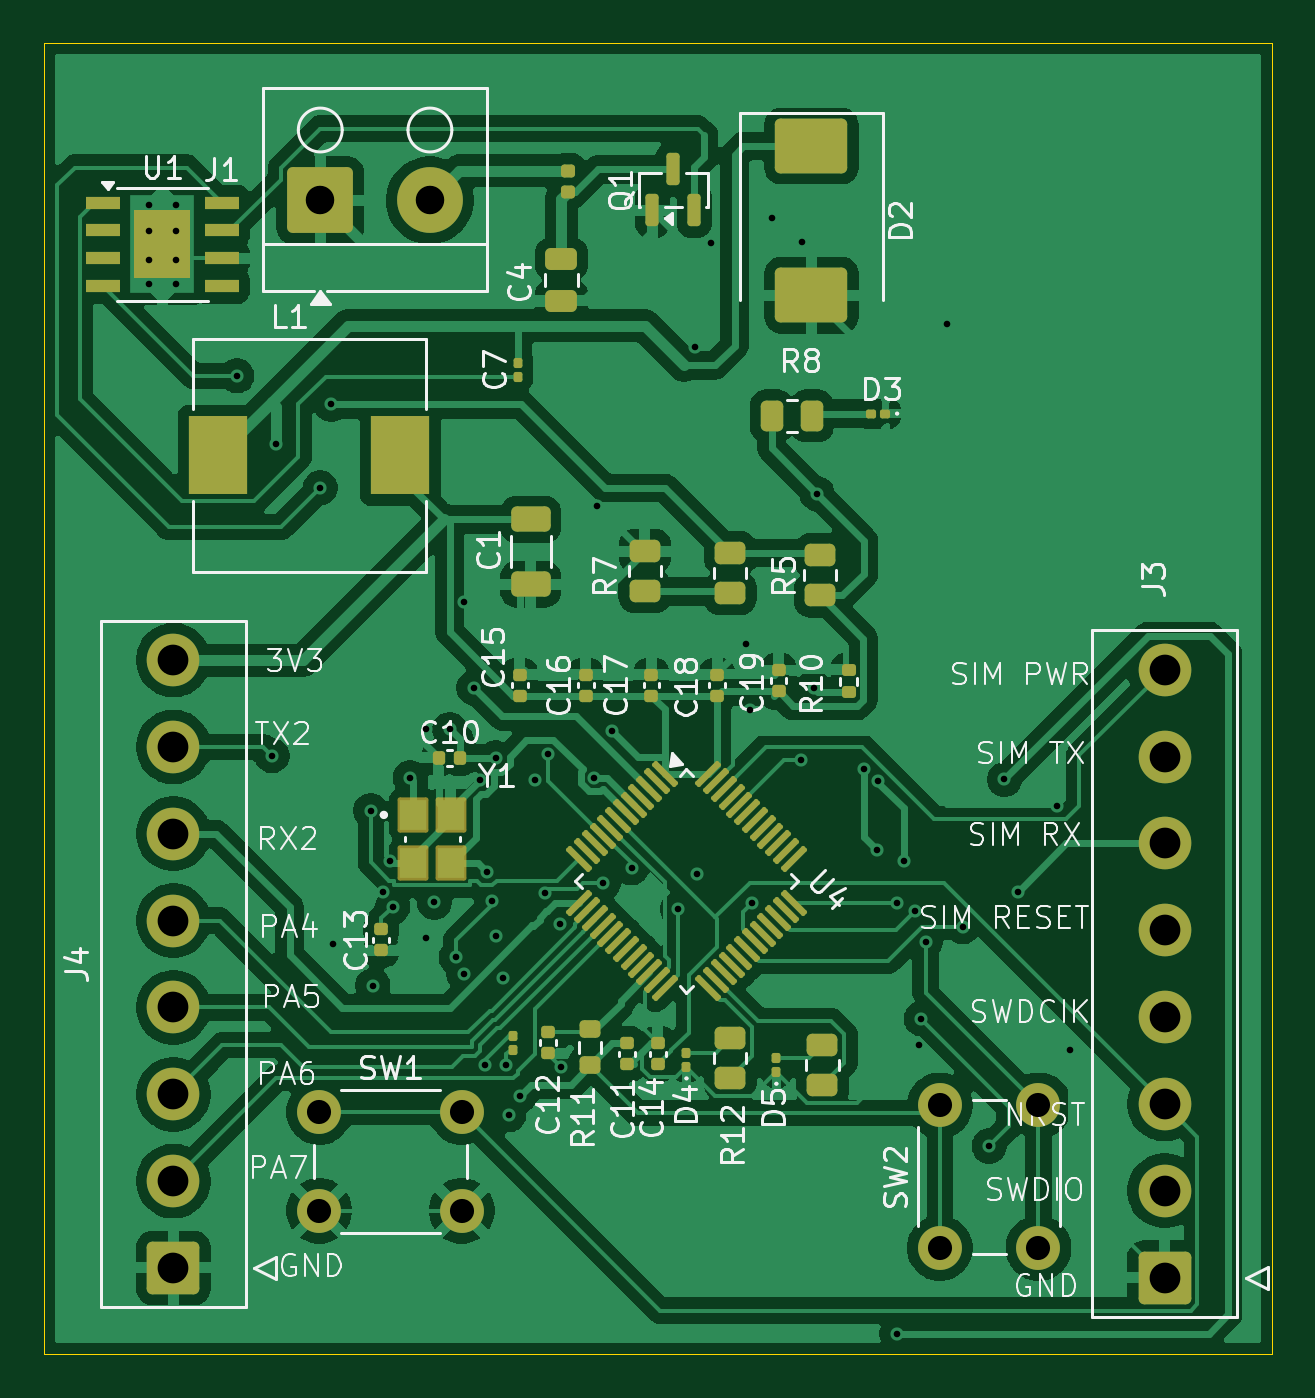
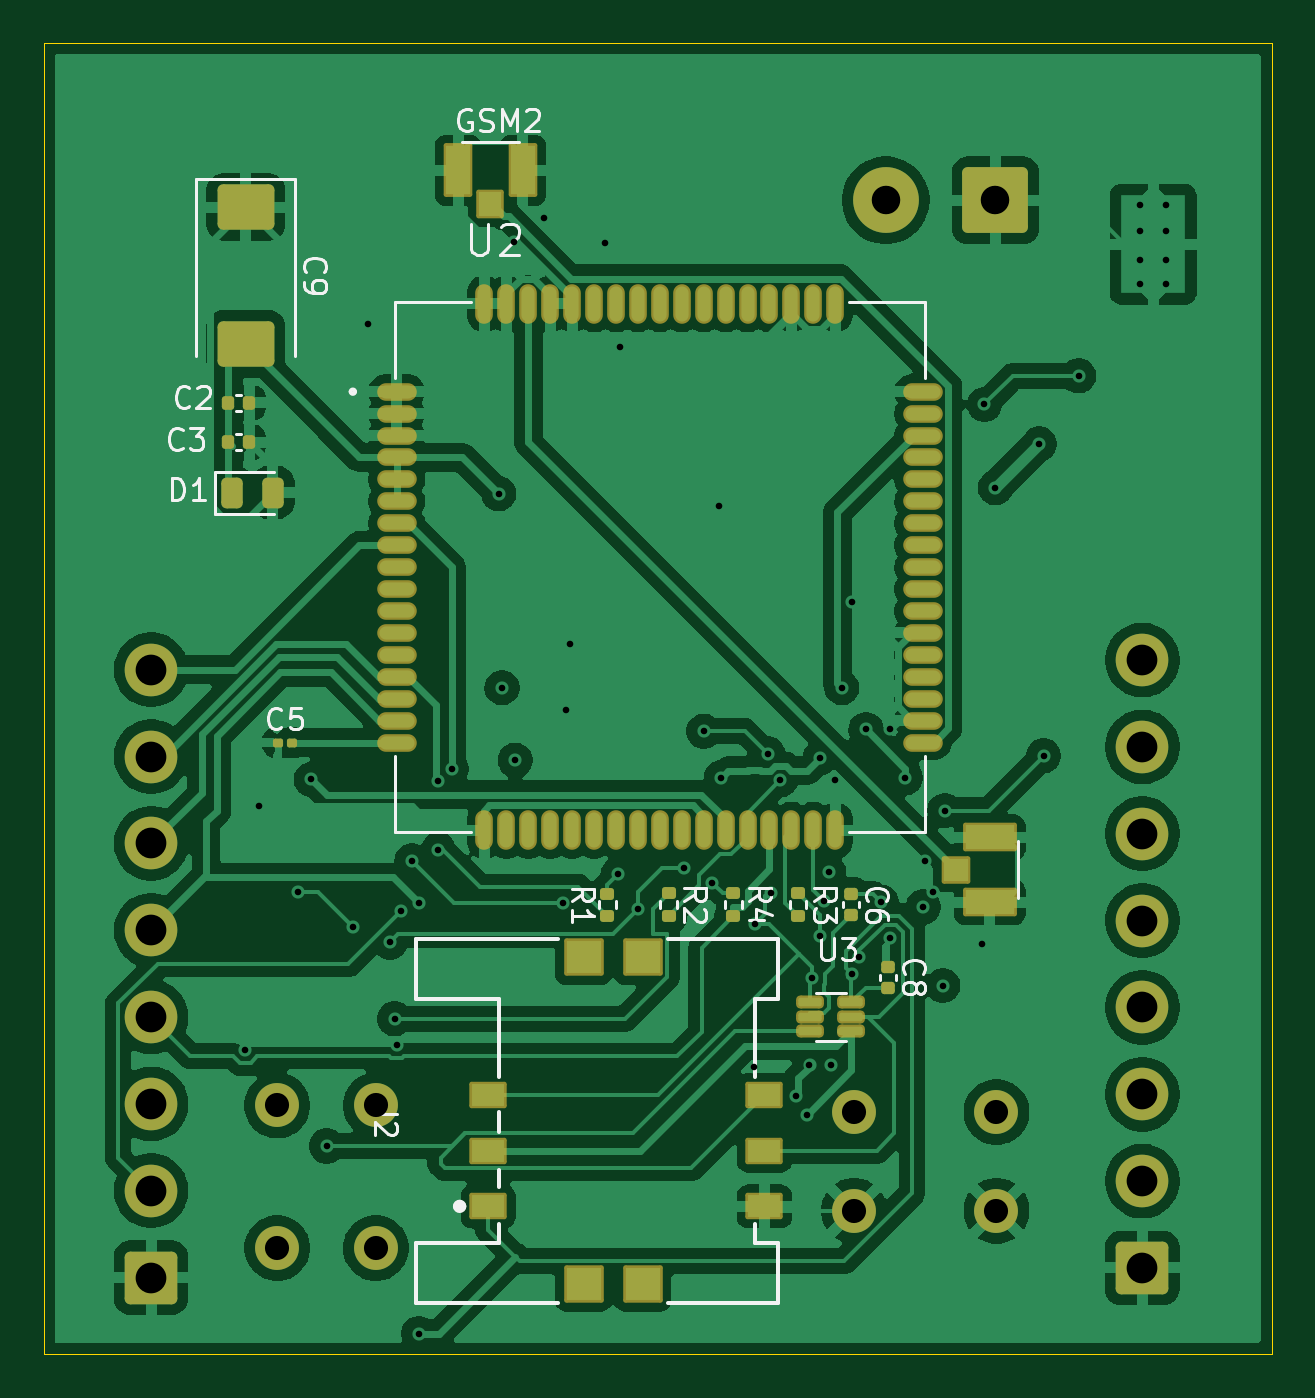
Circuit board: 12 layer files. Board 56.0 x 59.8 mm.
- bottom_copper: STM32 GPS Tracker-B_Cu.gbr (194672 bytes)
- bottom_mask: STM32 GPS Tracker-B_Mask.gbr (7094 bytes)
- paste: STM32 GPS Tracker-B_Paste.gbr (5520 bytes)
- bottom_silk: STM32 GPS Tracker-B_Silkscreen.gbr (25043 bytes)
- outline: STM32 GPS Tracker-Edge_Cuts.gbr (642 bytes)
- top_copper: STM32 GPS Tracker-F_Cu.gbr (180412 bytes)
- top_mask: STM32 GPS Tracker-F_Mask.gbr (8161 bytes)
- paste: STM32 GPS Tracker-F_Paste.gbr (6960 bytes)
- top_silk: STM32 GPS Tracker-F_Silkscreen.gbr (79901 bytes)
- inner_copper: STM32 GPS Tracker-In1_Cu.gbr (144048 bytes)
- inner_copper: STM32 GPS Tracker-In2_Cu.gbr (159626 bytes)
- drill: STM32 GPS Tracker.drl (2203 bytes)

=== bottom_copper: STM32 GPS Tracker-B_Cu.gbr (194672 bytes, source omitted) ===
=== bottom_mask: STM32 GPS Tracker-B_Mask.gbr (7094 bytes, source omitted) ===
=== paste: STM32 GPS Tracker-B_Paste.gbr ===
%TF.GenerationSoftware,KiCad,Pcbnew,10.0.5*%
%TF.CreationDate,2026-09-27T19:02:26+05:30*%
%TF.ProjectId,STM32 GPS Tracker,53544d33-3220-4475-9053-20547261636b,rev?*%
%TF.SameCoordinates,Original*%
%TF.FileFunction,Paste,Bot*%
%TF.FilePolarity,Positive*%
%FSLAX46Y46*%
G04 Gerber Fmt 4.6, Leading zero omitted, Abs format (unit mm)*
G04 Created by KiCad (PCBNEW 10.0.5) date 2026-09-27 19:02:26*
%MOMM*%
%LPD*%
G01*
G04 APERTURE LIST*
G04 Aperture macros list*
%AMRoundRect*
0 Rectangle with rounded corners*
0 $1 Rounding radius*
0 $2 $3 $4 $5 $6 $7 $8 $9 X,Y pos of 4 corners*
0 Add a 4 corners polygon primitive as box body*
4,1,4,$2,$3,$4,$5,$6,$7,$8,$9,$2,$3,0*
0 Add four circle primitives for the rounded corners*
1,1,$1+$1,$2,$3*
1,1,$1+$1,$4,$5*
1,1,$1+$1,$6,$7*
1,1,$1+$1,$8,$9*
0 Add four rect primitives between the rounded corners*
20,1,$1+$1,$2,$3,$4,$5,0*
20,1,$1+$1,$4,$5,$6,$7,0*
20,1,$1+$1,$6,$7,$8,$9,0*
20,1,$1+$1,$8,$9,$2,$3,0*%
G04 Aperture macros list end*
%ADD10R,1.600000X1.500000*%
%ADD11R,1.500000X1.000000*%
%ADD12RoundRect,0.140000X-0.170000X0.140000X-0.170000X-0.140000X0.170000X-0.140000X0.170000X0.140000X0*%
%ADD13RoundRect,0.250000X-1.045000X0.785000X-1.045000X-0.785000X1.045000X-0.785000X1.045000X0.785000X0*%
%ADD14RoundRect,0.135000X-0.185000X0.135000X-0.185000X-0.135000X0.185000X-0.135000X0.185000X0.135000X0*%
%ADD15RoundRect,0.079500X0.079500X0.100500X-0.079500X0.100500X-0.079500X-0.100500X0.079500X-0.100500X0*%
%ADD16RoundRect,0.097500X0.432500X0.097500X-0.432500X0.097500X-0.432500X-0.097500X0.432500X-0.097500X0*%
%ADD17RoundRect,0.243750X0.243750X0.456250X-0.243750X0.456250X-0.243750X-0.456250X0.243750X-0.456250X0*%
%ADD18O,1.600000X0.600000*%
%ADD19O,0.600000X1.600000*%
%ADD20RoundRect,0.140000X0.140000X0.170000X-0.140000X0.170000X-0.140000X-0.170000X0.140000X-0.170000X0*%
%ADD21RoundRect,0.135000X0.185000X-0.135000X0.185000X0.135000X-0.185000X0.135000X-0.185000X-0.135000X0*%
%ADD22R,1.100000X2.250000*%
%ADD23R,1.050000X1.100000*%
%ADD24R,2.250000X1.100000*%
%ADD25R,1.100000X1.050000*%
G04 APERTURE END LIST*
D10*
%TO.C,J2*%
X148980000Y-120820000D03*
X146280000Y-120820000D03*
X148980000Y-105920000D03*
X146280000Y-105920000D03*
D11*
X140730000Y-112190000D03*
X140730000Y-114730000D03*
X140730000Y-117270000D03*
X153330000Y-112190000D03*
X153330000Y-114730000D03*
X153330000Y-117270000D03*
%TD*%
D12*
%TO.C,C6*%
X136800000Y-103040000D03*
X136800000Y-104000000D03*
%TD*%
D13*
%TO.C,C9*%
X164380000Y-71700000D03*
X164380000Y-77940000D03*
%TD*%
D14*
%TO.C,R2*%
X145100000Y-103000000D03*
X145100000Y-104020000D03*
%TD*%
D15*
%TO.C,C5*%
X162945000Y-96120000D03*
X162255000Y-96120000D03*
%TD*%
D16*
%TO.C,U3*%
X138635000Y-107970000D03*
X138635000Y-108620000D03*
X138635000Y-109270000D03*
X136765000Y-109270000D03*
X136765000Y-108620000D03*
X136765000Y-107970000D03*
%TD*%
D17*
%TO.C,D1*%
X165017500Y-84720000D03*
X163142500Y-84720000D03*
%TD*%
D14*
%TO.C,R3*%
X139200000Y-103000000D03*
X139200000Y-104020000D03*
%TD*%
D18*
%TO.C,U2*%
X157500000Y-80120000D03*
X157500000Y-81120000D03*
X157500000Y-82120000D03*
X157500000Y-83120000D03*
X157500000Y-84120000D03*
X157500000Y-85120000D03*
X157500000Y-86120000D03*
X157500000Y-87120000D03*
X157500000Y-88120000D03*
X157500000Y-89120000D03*
X157500000Y-90120000D03*
X157500000Y-91120000D03*
X157500000Y-92120000D03*
X157500000Y-93120000D03*
X157500000Y-94120000D03*
X157500000Y-95120000D03*
X157500000Y-96120000D03*
D19*
X153500000Y-100120000D03*
X152500000Y-100120000D03*
X151500000Y-100120000D03*
X150500000Y-100120000D03*
X149500000Y-100120000D03*
X148500000Y-100120000D03*
X147500000Y-100120000D03*
X146500000Y-100120000D03*
X145500000Y-100120000D03*
X144500000Y-100120000D03*
X143500000Y-100120000D03*
X142500000Y-100120000D03*
X141500000Y-100120000D03*
X140500000Y-100120000D03*
X139500000Y-100120000D03*
X138500000Y-100120000D03*
X137500000Y-100120000D03*
D18*
X133500000Y-96120000D03*
X133500000Y-95120000D03*
X133500000Y-94120000D03*
X133500000Y-93120000D03*
X133500000Y-92120000D03*
X133500000Y-91120000D03*
X133500000Y-90120000D03*
X133500000Y-89120000D03*
X133500000Y-88120000D03*
X133500000Y-87120000D03*
X133500000Y-86120000D03*
X133500000Y-85120000D03*
X133500000Y-84120000D03*
X133500000Y-83120000D03*
X133500000Y-82120000D03*
X133500000Y-81120000D03*
X133500000Y-80120000D03*
D19*
X137500000Y-76120000D03*
X138500000Y-76120000D03*
X139500000Y-76120000D03*
X140500000Y-76120000D03*
X141500000Y-76120000D03*
X142500000Y-76120000D03*
X143500000Y-76120000D03*
X144500000Y-76120000D03*
X145500000Y-76120000D03*
X146500000Y-76120000D03*
X147500000Y-76120000D03*
X148500000Y-76120000D03*
X149500000Y-76120000D03*
X150500000Y-76120000D03*
X151500000Y-76120000D03*
X152500000Y-76120000D03*
X153500000Y-76120000D03*
%TD*%
D20*
%TO.C,C3*%
X165180000Y-82420000D03*
X164220000Y-82420000D03*
%TD*%
D12*
%TO.C,C8*%
X135100000Y-106340000D03*
X135100000Y-107300000D03*
%TD*%
D21*
%TO.C,R1*%
X147900000Y-104030000D03*
X147900000Y-103010000D03*
%TD*%
D14*
%TO.C,R4*%
X142150000Y-103000000D03*
X142150000Y-104020000D03*
%TD*%
D22*
%TO.C,GSM2*%
X154700000Y-70020000D03*
X151750000Y-70020000D03*
D23*
X153225000Y-71570000D03*
%TD*%
D20*
%TO.C,C2*%
X165180000Y-80620000D03*
X164220000Y-80620000D03*
%TD*%
D24*
%TO.C,GSM1*%
X130450000Y-100445000D03*
X130450000Y-103395000D03*
D25*
X132000000Y-101920000D03*
%TD*%
M02*

=== bottom_silk: STM32 GPS Tracker-B_Silkscreen.gbr (25043 bytes, source omitted) ===
=== outline: STM32 GPS Tracker-Edge_Cuts.gbr ===
%TF.GenerationSoftware,KiCad,Pcbnew,10.0.5*%
%TF.CreationDate,2026-09-27T19:02:26+05:30*%
%TF.ProjectId,STM32 GPS Tracker,53544d33-3220-4475-9053-20547261636b,rev?*%
%TF.SameCoordinates,Original*%
%TF.FileFunction,Profile,NP*%
%FSLAX46Y46*%
G04 Gerber Fmt 4.6, Leading zero omitted, Abs format (unit mm)*
G04 Created by KiCad (PCBNEW 10.0.5) date 2026-09-27 19:02:26*
%MOMM*%
%LPD*%
G01*
G04 APERTURE LIST*
%TA.AperFunction,Profile*%
%ADD10C,0.050000*%
%TD*%
G04 APERTURE END LIST*
D10*
X117600000Y-64220000D02*
X173600000Y-64220000D01*
X173600000Y-124000000D01*
X117600000Y-124000000D01*
X117600000Y-64220000D01*
M02*

=== top_copper: STM32 GPS Tracker-F_Cu.gbr (180412 bytes, source omitted) ===
=== top_mask: STM32 GPS Tracker-F_Mask.gbr (8161 bytes, source omitted) ===
=== paste: STM32 GPS Tracker-F_Paste.gbr (6960 bytes, source omitted) ===
=== top_silk: STM32 GPS Tracker-F_Silkscreen.gbr (79901 bytes, source omitted) ===
=== inner_copper: STM32 GPS Tracker-In1_Cu.gbr (144048 bytes, source omitted) ===
=== inner_copper: STM32 GPS Tracker-In2_Cu.gbr (159626 bytes, source omitted) ===
=== drill: STM32 GPS Tracker.drl ===
M48
; DRILL file KiCad 10.0.5 date 2026-09-27T19:02:31
; FORMAT={-:-/ absolute / metric / decimal}
; #@! TF.CreationDate,2026-09-27T19:02:31+05:30
; #@! TF.GenerationSoftware,Kicad,Pcbnew,10.0.5
; #@! TF.FileFunction,MixedPlating,1,4
FMAT,2
METRIC
; #@! TA.AperFunction,Plated,PTH,ViaDrill
T1C0.300
; #@! TA.AperFunction,Plated,PTH,ComponentDrill
T2C0.300
; #@! TA.AperFunction,Plated,PTH,ComponentDrill
T3C1.100
; #@! TA.AperFunction,Plated,PTH,ComponentDrill
T4C1.300
; #@! TA.AperFunction,Plated,PTH,ComponentDrill
T5C1.400
%
G90
G05
T1
X126.4Y-79.4
X128.0Y-96.72
X128.2Y-82.5
X130.2Y-84.5
X130.7Y-80.7
X130.8Y-105.32
X132.5Y-99.22
X132.6Y-107.2
X133.053Y-102.956
X133.4Y-101.52
X133.5Y-103.62
X134.3Y-97.72
X135.0Y-95.52
X135.0Y-105.02
X135.4Y-103.4
X136.1Y-95.52
X136.4Y-105.92
X136.74Y-106.66
X136.75Y-89.72
X137.2Y-93.62
X137.5Y-97.82
X137.714Y-110.82
X137.8Y-102.02
X138.02Y-103.331
X138.2Y-96.82
X138.2Y-104.92
X138.555Y-106.875
X138.676Y-110.82
X138.8Y-113.1
X139.3Y-112.22
X140.0Y-97.82
X140.429Y-103.0
X140.573Y-96.642
X141.146Y-104.401
X141.2Y-110.9
X142.7Y-97.72
X142.8Y-85.32
X143.1Y-102.52
X143.5Y-95.6
X144.395Y-101.825
X146.5Y-103.72
X147.3Y-78.1
X147.4Y-102.12
X148.0Y-73.32
X149.6Y-91.62
X149.8Y-94.62
X149.9Y-103.42
X150.8Y-72.22
X152.1Y-96.92
X152.16Y-73.28
X152.7Y-93.62
X152.85Y-84.77
X155.0Y-97.32
X155.6Y-101.02
X155.63Y-97.87
X156.499Y-103.419
X156.5Y-123.07
X156.8Y-101.52
X157.3Y-103.82
X157.5Y-109.92
X157.6Y-108.72
X157.8Y-105.22
X158.8Y-77.02
X159.5Y-104.52
X160.7Y-114.52
X161.4Y-97.8
X162.0Y-102.92
X163.8Y-99.02
X164.4Y-110.12
T2
X122.4Y-71.6
X122.4Y-72.8
X122.4Y-74.1
X122.4Y-75.2
X123.6Y-71.6
X123.6Y-72.8
X123.6Y-74.1
X123.6Y-75.2
T3
X130.15Y-112.97
X130.15Y-117.47
X136.65Y-112.97
X136.65Y-117.47
X158.45Y-112.67
X158.45Y-119.17
X162.95Y-112.67
X162.95Y-119.17
T4
X130.2Y-71.388
X135.2Y-71.388
T5
X123.5Y-92.36
X123.5Y-96.32
X123.5Y-100.28
X123.5Y-104.24
X123.5Y-108.2
X123.5Y-112.16
X123.5Y-116.12
X123.5Y-120.08
X168.7Y-92.8
X168.7Y-96.76
X168.7Y-100.72
X168.7Y-104.68
X168.7Y-108.64
X168.7Y-112.6
X168.7Y-116.56
X168.7Y-120.52
M30
